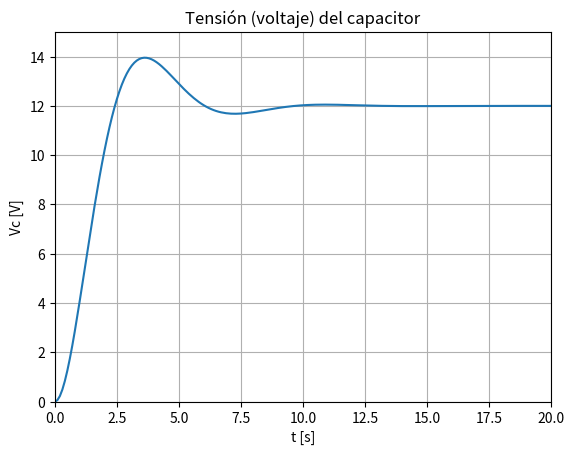
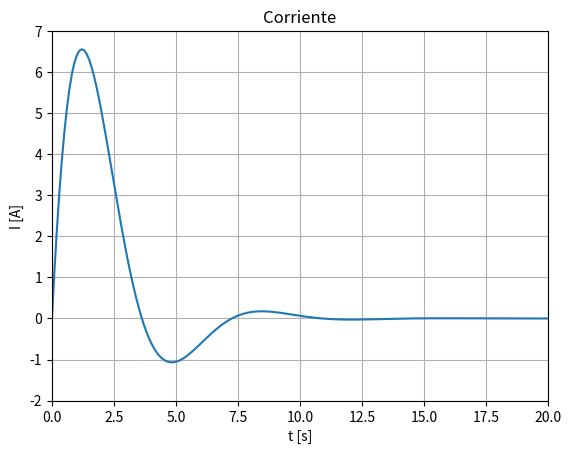

Write Python code to recreate these figures, in order.
"""
Created on Sun Mar 19 19:18:19 2023

[redacted]
"""

#%%
import numpy as np
import matplotlib.pyplot as plt
import scipy

#%%

# Ejercicio 1a
t       = np.linspace(0, 20, num=201)
ten     = 12 - 8 * np.sqrt(3) * np.exp(-t/2) * np.sin( np.sqrt(3) * t/2 + np.pi/3 )
corr    = 8 * np.sqrt(3) * np.exp(-t/2) * np.sin( np.sqrt(3)*t/2 )

fig, ax = plt.subplots(dpi=300)
ax.plot(t,ten)
ax.set_xlim(0.0,20.0)
ax.set_ylim(0.0,15.0)
ax.set_title('Tensión (voltaje) del capacitor')
ax.set_xlabel('t [s]')
ax.set_ylabel('Vc [V]')
plt.grid(visible = True, which = 'both', axis = 'both')

fig, bx = plt.subplots(dpi=300)
bx.plot(t,corr)
bx.set_xlim(0.0,20.0)
bx.set_ylim(-2.0,7.0)
bx.set_title('Corriente')
bx.set_xlabel('t [s]')
bx.set_ylabel('I [A]')
plt.grid(visible = True, which = 'both', axis = 'both')
plt.show()


# Ejercicio 1b


#%%

# Ejercicio 2


#%%

# Ejercicio 3